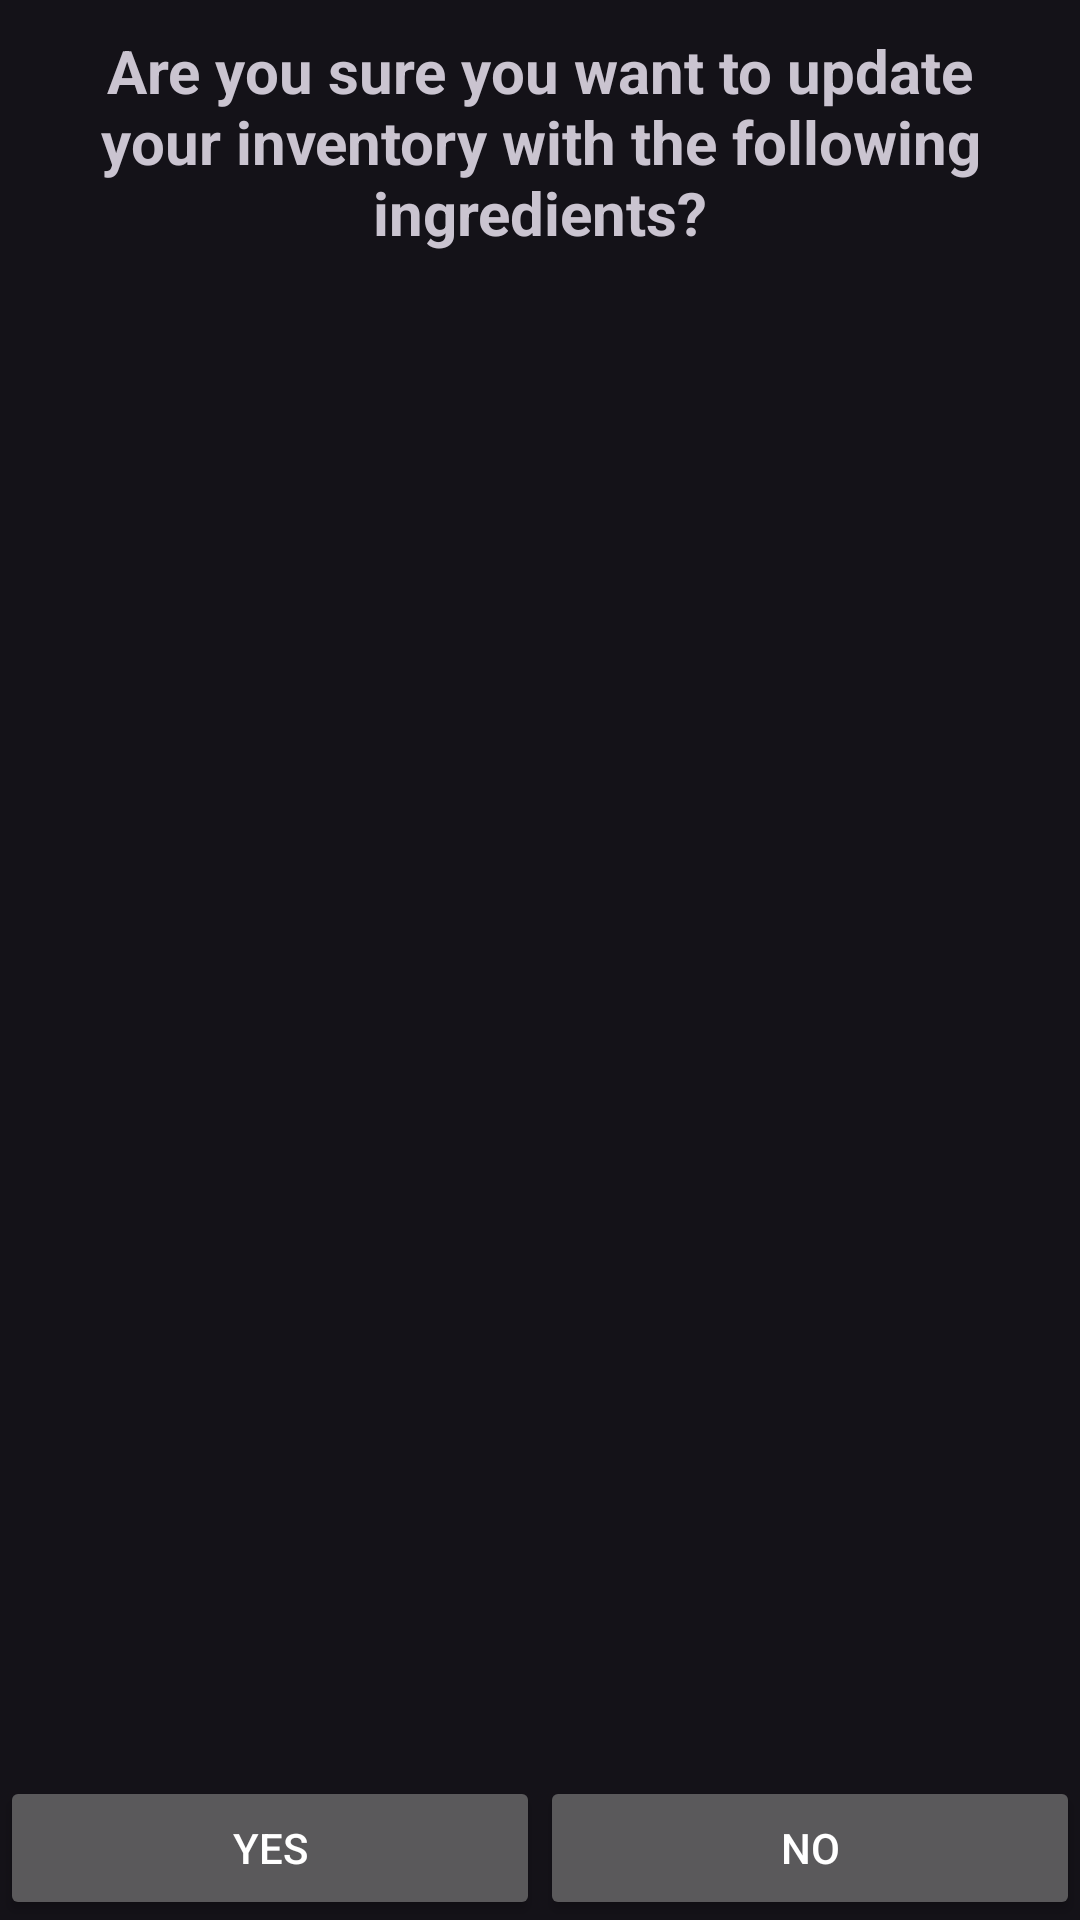

Here is an Android app screen rendered from its layout file. Give the layout XML and the strings, colors and styles it references.
<!-- AndroidManifest.xml: application theme Theme.MealMate -->
<!-- res/layout/ingredients_dialog.xml -->
<?xml version="1.0" encoding="utf-8"?>

<LinearLayout xmlns:android="http://schemas.android.com/apk/res/android"
    android:layout_width="match_parent"
    android:layout_height="wrap_content"
    android:orientation="vertical">

    <TextView
        android:layout_width="wrap_content"
        android:layout_height="wrap_content"
        android:textSize="20sp"
        android:textAlignment="center"
        android:textStyle="bold"
        android:padding="10dp"
        android:text="@string/are_you_sure_you_want_to_update_your_inventory_with_the_following_ingredients"
        />

    <ListView
        android:id="@+id/ingredientsListView"
        android:layout_width="match_parent"
        android:layout_height="0dp"
        android:layout_weight="1"/>

    <LinearLayout
        android:layout_width="match_parent"
        android:layout_height="wrap_content"
        android:orientation="horizontal">

        <Button
            android:id="@+id/yesButton"
            android:layout_width="0dp"
            android:layout_height="wrap_content"
            android:layout_weight="1"
            android:textColor="@color/white"
            android:text="@string/yes" />

        <Button
            android:id="@+id/noButton"
            android:layout_width="0dp"
            android:textColor="@color/white"
            android:layout_height="wrap_content"
            android:layout_weight="1"
            android:text="@string/no" />
    </LinearLayout>
</LinearLayout>
<!-- resources referenced by this layout -->
<resources>
  <color name="white">#FFFFFFFF</color>
  <string name="are_you_sure_you_want_to_update_your_inventory_with_the_following_ingredients">Are you sure you want to update your inventory with the following ingredients?</string>
  <string name="no">No</string>
  <string name="yes">Yes</string>
  <style name="Theme.MealMate" parent="Base.Theme.MealMate" />
  <style name="Base.Theme.MealMate" parent="Theme.Material3.Dark.NoActionBar">
          
           <item name="colorPrimary">@color/black</item>
      </style>
  <color name="black">#FF000000</color>
</resources>
